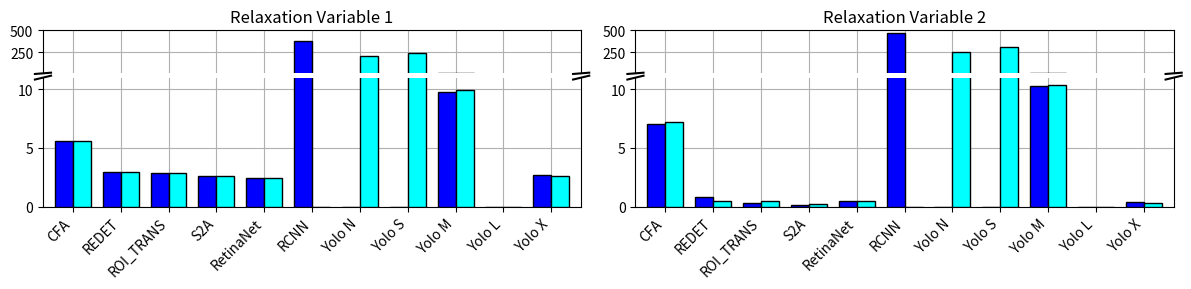

The script that saved this image:
"""
Consistent Vehicle Trajectory Extraction From Aerial Recordings Using Oriented Object Detection
-------------------------------------------
Authors:        Kevin Riehl, Shaimaa El-Baklish
Organization:   ETH Zürich, Switzerland, IVT - Institute for Transportation Planning and Systems
Development:    2024 - 2025
Submitted to:   Scientific Reports
-------------------------------------------
"""

# Imports
import numpy as np
import pandas as pd
import matplotlib.pyplot as plt
import matplotlib.gridspec as gridspec


###############################################################################
###############################################################################
########### ALL EVALUATION DONE ON DJI_0933.MOV ###############################
###############################################################################
###############################################################################


# Models
data_hbb_x = [ "CFA", "REDET", "ROI_TRANS", "S2A", 
                "RetinaNet",  "RCNN", 
                "Yolo N", "Yolo S", "Yolo M", "Yolo L", "Yolo X"]
data_obb_x = [  "CFA", "REDET", "ROI_TRANS", "S2A", 
                "RetinaNet",  "RCNN", 
                "Yolo N", "Yolo S", "Yolo M", "Yolo L", "Yolo X"]

# =========== UNPROCESSED ===========
# %     # number of annotations
data_hbb_y_rlx1 = [  5.61, 2.92, 2.88, 2.6,
                        2.41, 375.36,
                        0, 0, 9.78, 0, 2.67]
data_obb_y_rlx1 = [  5.59, 2.94, 2.86, 2.58,
                        2.440, 0,
                        204.92, 244.56, 9.93, 0, 2.65]

# %     # avg confidence of annotation
data_hbb_y_rlx2 = [  7.07, 0.81, 0.34, 0.14,
                        0.48, 471.13,
                        0, 0, 10.32, 0, 0.36]
data_obb_y_rlx2 = [  7.24, 0.51, 0.44, 0.24,
                        0.48, 0,
                        249.11, 313.73, 10.35, 0, 0.35]





plt.rc('font', family='sans-serif') 
plt.rc('font', serif='Arial') 
fig = plt.figure(figsize=(12, 3), dpi=100)

# Create GridSpec
gs = gridspec.GridSpec(1, 2, width_ratios=[1, 1])

# Function to set up broken axis
def setup_broken_axis(gs_cell, title, data, ylim_top, ylim_bottom):
    gs_sub = gridspec.GridSpecFromSubplotSpec(2, 1, subplot_spec=gs_cell, height_ratios=[1, 3], hspace=0.05)
    ax_top = fig.add_subplot(gs_sub[0])
    ax_bottom = fig.add_subplot(gs_sub[1])
    
    plt.sca(ax_top)
    plt.title(title)
    data.plot.bar(ax=ax_top, edgecolor="black", color=["blue","aqua"], width=0.75, legend=False, zorder=3)
    ax_top.set_ylim(ylim_top)
    ax_top.spines['bottom'].set_visible(False)
    ax_top.tick_params(labelbottom=False, bottom=False)
    ax_top.grid(zorder=0)
    
    data.plot.bar(ax=ax_bottom, edgecolor="black", color=["blue","aqua"], width=0.75, legend=False, zorder=3)
    ax_bottom.set_ylim(ylim_bottom)
    ax_bottom.spines['top'].set_visible(False)
    ax_bottom.grid(zorder=0)
    ax_bottom.set_xticklabels(data_obb_x, rotation=45, ha='right')
    
    # Add diagonal lines
    d = .015
    kwargs = dict(transform=ax_top.transAxes, color='k', clip_on=False)
    ax_top.plot((-d, +d), (-d, +d), **kwargs)
    ax_top.plot((1 - d, 1 + d), (-d, +d), **kwargs)
    kwargs.update(transform=ax_bottom.transAxes)
    ax_bottom.plot((-d, +d), (1 - d, 1 + d), **kwargs)
    ax_bottom.plot((1 - d, 1 + d), (1 - d, 1 + d), **kwargs)
    
    return ax_bottom

# Subplot 1: Relaxation Variable 1
df1 = pd.DataFrame(np.asarray([data_hbb_y_rlx1, data_obb_y_rlx1]).transpose(), columns=["HBB", "OBB"])
ax1 = setup_broken_axis(gs[0], "Relaxation Variable 1", df1, (11, 500), (0, 11))
ax1.set_ylabel("")

# Subplot 2: Relaxation Variable 2
df2 = pd.DataFrame(np.asarray([data_hbb_y_rlx2, data_obb_y_rlx2]).transpose(), columns=["HBB", "OBB"])
ax2 = setup_broken_axis(gs[1], "Relaxation Variable 2", df2, (11, 500), (0, 11))
ax2.set_ylabel("")

plt.tight_layout()
plt.show()
